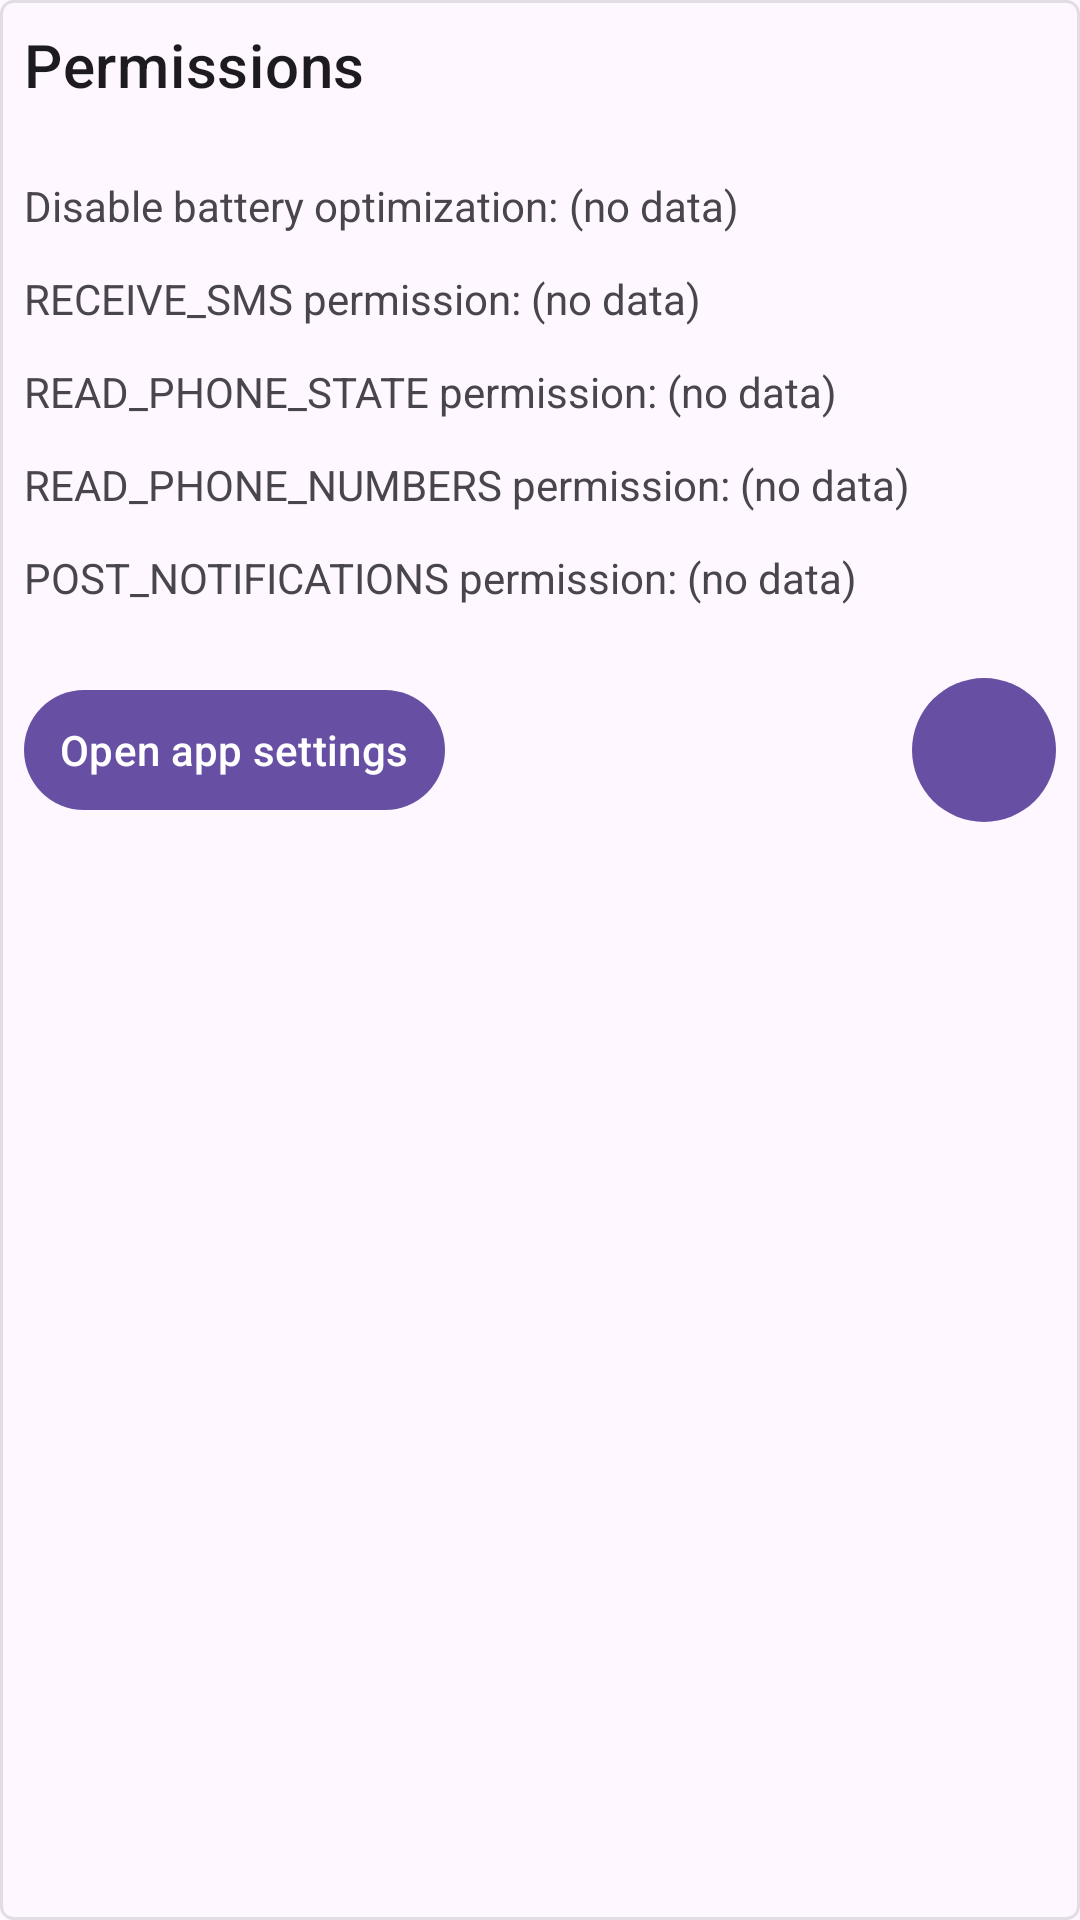

This screen was rendered from an Android layout file. Write that file and the resources it references.
<!-- AndroidManifest.xml: application theme Theme.SMS2TG -->
<!-- res/layout/section_permissions.xml -->
<?xml version="1.0" encoding="utf-8"?>
<LinearLayout
    xmlns:android="http://schemas.android.com/apk/res/android"
    xmlns:app="http://schemas.android.com/apk/res-auto"
    android:orientation="vertical"
    android:layout_width="match_parent"
    android:layout_height="wrap_content"
    android:background="@drawable/outline_background"
    android:padding="8dp">
    <TextView
        android:layout_width="wrap_content"
        android:layout_height="wrap_content"
        android:textAppearance="?attr/textAppearanceHeadline6"
        android:text="Permissions" />

    <LinearLayout
        android:layout_width="wrap_content"
        android:layout_height="wrap_content"
        android:orientation="horizontal"
        android:layout_marginTop="24dp">
        <TextView
            android:layout_width="wrap_content"
            android:layout_height="wrap_content"
            android:text="Disable battery optimization: "/>
        <TextView
            android:id="@+id/battery_optimization_status"
            android:layout_width="wrap_content"
            android:layout_height="wrap_content"
            android:text="(no data)"/>
    </LinearLayout>

    <LinearLayout
        android:layout_width="wrap_content"
        android:layout_height="wrap_content"
        android:orientation="horizontal"
        android:layout_marginTop="12dp">
        <TextView
            android:layout_width="wrap_content"
            android:layout_height="wrap_content"
            android:text="RECEIVE_SMS permission: "/>
        <TextView
            android:id="@+id/permission_sms_status"
            android:layout_width="wrap_content"
            android:layout_height="wrap_content"
            android:text="(no data)"/>
    </LinearLayout>

    <LinearLayout
        android:layout_width="wrap_content"
        android:layout_height="wrap_content"
        android:orientation="horizontal"
        android:layout_marginTop="12dp">
        <TextView
            android:layout_width="wrap_content"
            android:layout_height="wrap_content"
            android:text="READ_PHONE_STATE permission: "/>
        <TextView
            android:id="@+id/permission_read_phone_state_status"
            android:layout_width="wrap_content"
            android:layout_height="wrap_content"
            android:text="(no data)"/>
    </LinearLayout>

    <LinearLayout
        android:layout_width="wrap_content"
        android:layout_height="wrap_content"
        android:orientation="horizontal"
        android:layout_marginTop="12dp">
        <TextView
            android:layout_width="wrap_content"
            android:layout_height="wrap_content"
            android:text="READ_PHONE_NUMBERS permission: "/>
        <TextView
            android:id="@+id/permission_read_phone_numbers_status"
            android:layout_width="wrap_content"
            android:layout_height="wrap_content"
            android:text="(no data)"/>
    </LinearLayout>

    <LinearLayout
        android:layout_width="wrap_content"
        android:layout_height="wrap_content"
        android:orientation="horizontal"
        android:layout_marginTop="12dp">
        <TextView
            android:layout_width="wrap_content"
            android:layout_height="wrap_content"
            android:text="POST_NOTIFICATIONS permission: "/>
        <TextView
            android:id="@+id/permission_post_notifications_status"
            android:layout_width="wrap_content"
            android:layout_height="wrap_content"
            android:text="(no data)"/>
    </LinearLayout>

    <LinearLayout
        android:layout_width="match_parent"
        android:layout_height="wrap_content"
        android:layout_marginTop="24dp"
        android:orientation="horizontal">
        <com.google.android.material.button.MaterialButton
            android:id="@+id/button_open_settings"
            android:layout_width="wrap_content"
            android:layout_height="wrap_content"
            android:text="Open app settings"
            android:paddingHorizontal="12dp"
            app:iconGravity="textStart"
            app:iconSize="24dp"
            app:iconPadding="4dp"
            app:icon="@drawable/baseline_settings_24"/>
        <View
            android:layout_width="0dp"
            android:layout_height="1dp"
            android:layout_weight="1"/>
        <com.google.android.material.button.MaterialButton
            android:id="@+id/button_recreate_activity"
            android:layout_width="48dp"
            android:layout_height="48dp"
            android:layout_gravity="end"
            android:gravity="center"
            android:padding="0dp"
            android:insetLeft="0dp"
            android:insetRight="0dp"
            android:insetBottom="0dp"
            android:insetTop="0dp"
            app:iconGravity="textStart"
            app:iconSize="24dp"
            app:iconPadding="0dp"
            app:icon="@drawable/baseline_cached_24"/>
    </LinearLayout>
</LinearLayout>
<!-- resources referenced by this layout -->
<resources>
  <!-- drawable outline_background (drawable) -->
  <?xml version="1.0" encoding="utf-8"?>
  <shape
      xmlns:android="http://schemas.android.com/apk/res/android"
      android:shape="rectangle">
  
      <stroke android:width="1dp" android:color="@color/material_on_surface_stroke"/>
      <corners android:radius="4dp"/>
  </shape>
  <style name="Theme.SMS2TG" parent="Base.Theme.SMS2TG" />
  <style name="Base.Theme.SMS2TG" parent="Theme.Material3.DayNight.NoActionBar">
          
          
          <item name="android:actionOverflowButtonStyle">@style/OverflowButtonStyle</item>
  
  
      </style>
  <style name="OverflowButtonStyle" parent="Widget.AppCompat.ActionButton.Overflow">
          <item name="android:src">@drawable/baseline_menu_24</item>
          <item name="android:tint">?android:textColorPrimary</item>
      </style>
</resources>
